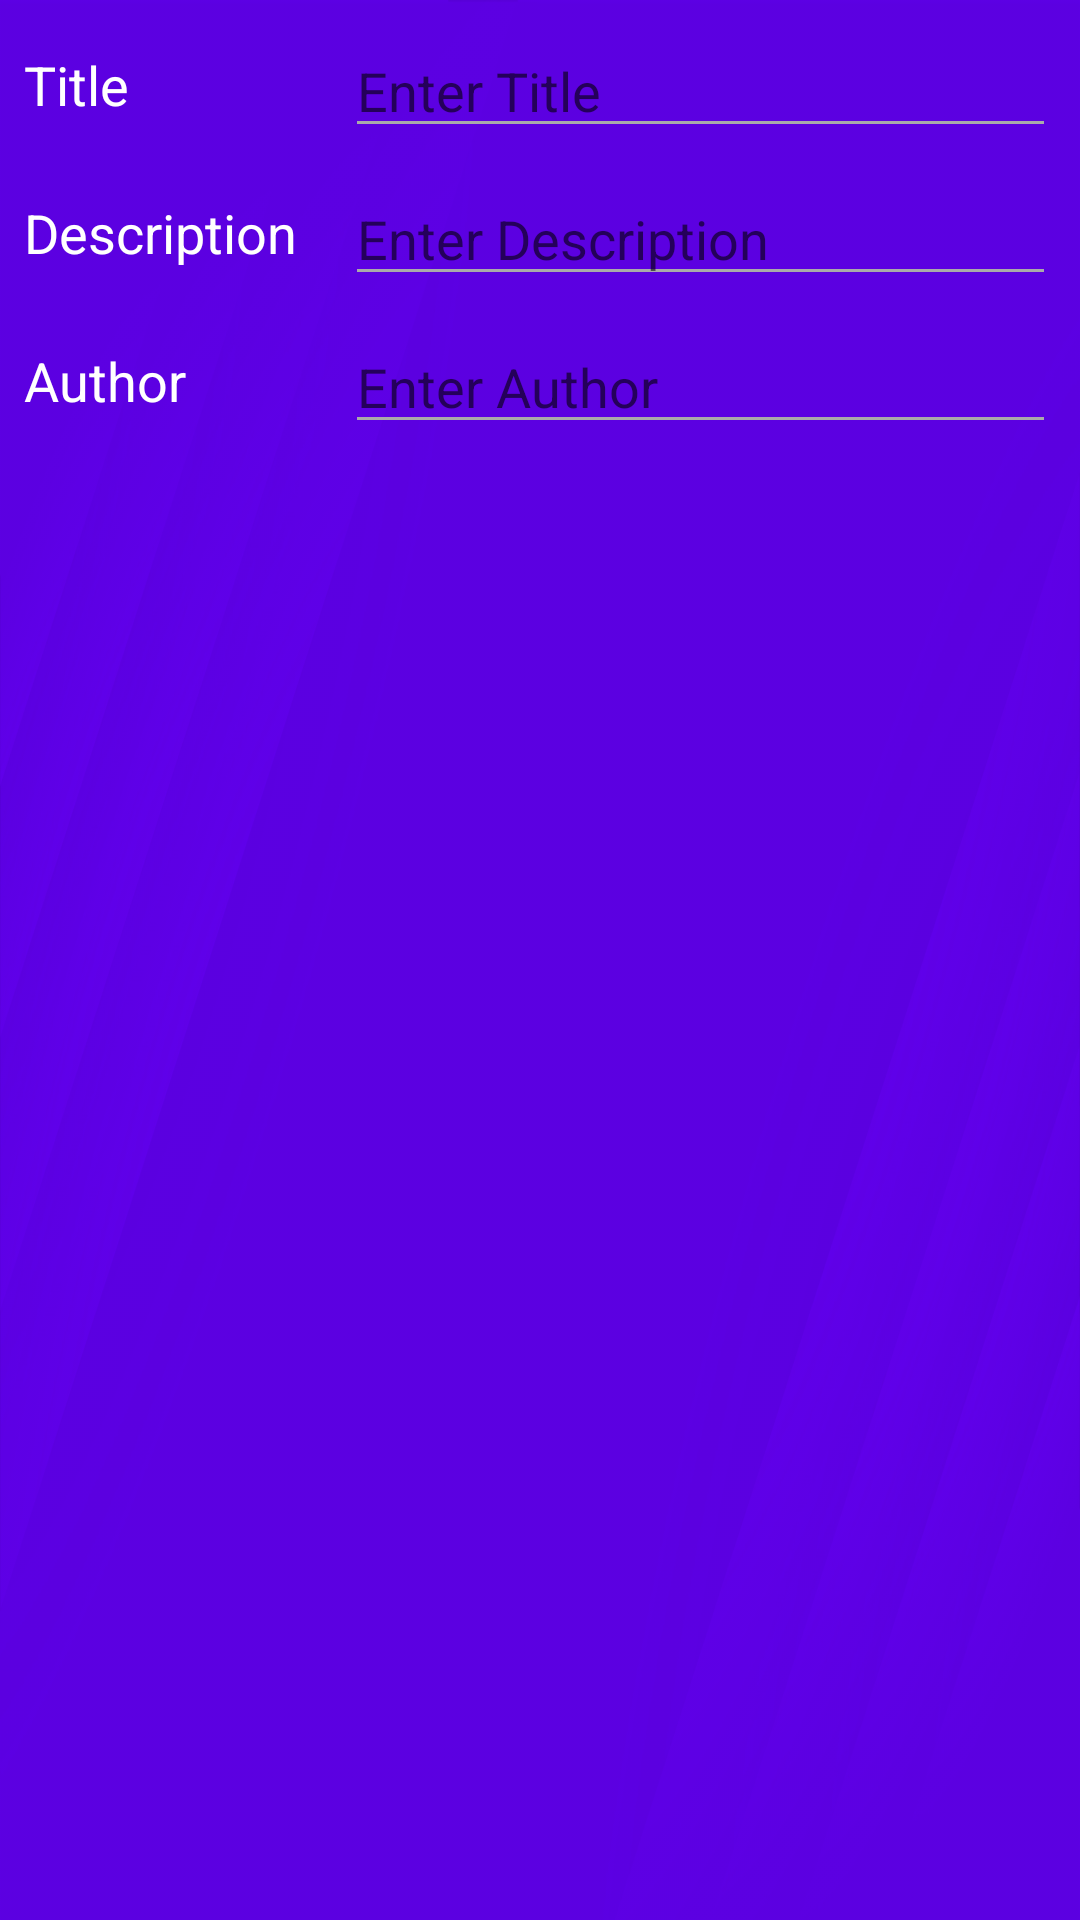

Reconstruct the res/layout file that produces this screen, plus the resources it refers to.
<!-- AndroidManifest.xml: application theme AppTheme -->
<!-- res/layout/dialog_question_set_edit.xml -->
<?xml version="1.0" encoding="utf-8"?>
<androidx.constraintlayout.widget.ConstraintLayout xmlns:android="http://schemas.android.com/apk/res/android"
                                                   xmlns:app="http://schemas.android.com/apk/res-auto" xmlns:tools="http://schemas.android.com/tools" android:layout_width="match_parent"
                                                   android:layout_height="match_parent"
                                                   android:background="@drawable/ic_background"
                                                   android:backgroundTint="@color/design_default_color_primary"
                                                   android:backgroundTintMode="multiply">

    <TextView
            android:text="Title"
            android:layout_width="wrap_content"
            android:layout_height="wrap_content"
            android:id="@+id/textView26"
            app:layout_constraintStart_toStartOf="parent"
            android:layout_marginStart="8dp" app:layout_constraintTop_toTopOf="@+id/editText6"
            android:layout_marginTop="8dp" android:textSize="18sp"/>
    <EditText
            android:layout_width="0dp"
            android:layout_height="wrap_content"
            android:inputType="textPersonName"
            android:ems="10"
            android:id="@+id/editText6"
            app:layout_constraintEnd_toEndOf="parent"
            app:layout_constraintTop_toTopOf="parent" app:layout_constraintHorizontal_bias="1.0"
            android:layout_marginEnd="8dp" android:layout_marginTop="8dp"
            android:textSize="18sp" app:layout_constraintStart_toStartOf="@+id/editText7" android:hint="Enter Title"/>
    <EditText
            android:layout_width="0dp"
            android:layout_height="wrap_content"
            android:inputType="textPersonName"
            android:ems="10"
            android:id="@+id/editText7"
            app:layout_constraintTop_toBottomOf="@+id/editText6" app:layout_constraintEnd_toEndOf="parent"
            android:layout_marginEnd="8dp" android:layout_marginTop="8dp"
            app:layout_constraintStart_toEndOf="@+id/textView27" app:layout_constraintHorizontal_bias="1.0"
            android:layout_marginStart="16dp" android:hint="Enter Description"/>
    <EditText
            android:layout_width="0dp"
            android:layout_height="wrap_content"
            android:inputType="textPersonName"
            android:ems="10"
            android:id="@+id/editText8"
            app:layout_constraintTop_toBottomOf="@+id/editText7" app:layout_constraintEnd_toEndOf="parent"
            android:layout_marginTop="8dp" android:layout_marginEnd="8dp"
            app:layout_constraintHorizontal_bias="1.0"
            app:layout_constraintStart_toStartOf="@+id/editText7" android:hint="Enter Author"/>
    <TextView
            android:text="Description"
            android:layout_width="wrap_content"
            android:layout_height="wrap_content"
            android:id="@+id/textView27"
            app:layout_constraintStart_toStartOf="parent"
            app:layout_constraintTop_toTopOf="@+id/editText7" android:layout_marginTop="8dp"
            android:layout_marginStart="8dp" android:textSize="18sp"/>
    <TextView
            android:text="Author"
            android:layout_width="wrap_content"
            android:layout_height="wrap_content"
            android:id="@+id/textView33"
            app:layout_constraintStart_toStartOf="parent" app:layout_constraintTop_toTopOf="@+id/editText8"
            android:layout_marginTop="8dp" android:layout_marginStart="8dp" android:textSize="18sp"/>
</androidx.constraintlayout.widget.ConstraintLayout>
<!-- resources referenced by this layout -->
<resources>
  <!-- drawable ic_background: jpg bitmap (drawable, 190994 bytes) -->
  <style name="AppTheme" parent="Theme.AppCompat.Light.DarkActionBar">
          
          <item name="colorPrimary">@color/colorPrimary</item>
          <item name="colorPrimaryDark">@color/colorPrimaryDark</item>
          <item name="colorAccent">@color/colorAccent</item>
          <item name="android:textColor">@color/colorTextOnBG</item>
          <item name="android:itemBackground">@color/colorPrimaryDark</item>
          <item name="colorBackgroundFloating">@color/colorPrimary</item>
          <item name="android:textColorSecondary">@color/colorTextOnBGGrey</item>
          <item name="android:fillColor">@color/colorPrimary</item>
      </style>
  <color name="colorPrimary">#6566B1</color>
  <color name="colorPrimaryDark">#6511B1</color>
  <color name="colorAccent">#FF77DE</color>
  <color name="colorTextOnBG">#FFFFFF</color>
  <color name="colorTextOnBGGrey">#AAAAAA</color>
</resources>
